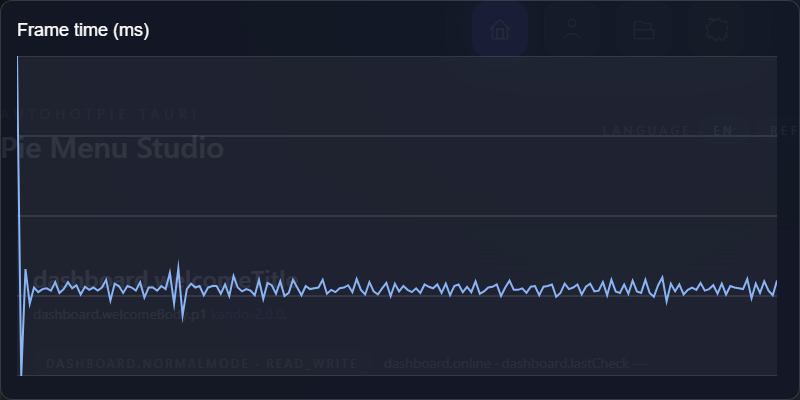

Source data for this figure (header and first rows):
frame, index, frame_time_ms
1, 0, 46.9
2, 1, 5.3
3, 2, 19.2
4, 3, 14.7
5, 4, 16.8
6, 5, 16.2
7, 6, 16.6
8, 7, 16.7
9, 8, 16.4
10, 9, 17.5
11, 10, 16.1
12, 11, 16.6
13, 12, 17.5
14, 13, 16.7
15, 14, 17.1
16, 15, 15.9
17, 16, 16.9
18, 17, 16.5
19, 18, 16.8
20, 19, 16.4
21, 20, 16.8
22, 21, 17.8
23, 22, 15.1
24, 23, 17.3
25, 24, 17
26, 25, 16.1
27, 26, 17
28, 27, 16.8
29, 28, 16.4
30, 29, 17.5
31, 30, 15.5
32, 31, 16.8
33, 32, 16.8
34, 33, 16.4
35, 34, 17
36, 35, 16.6
37, 36, 18.7
38, 37, 14.7
39, 38, 19.3
40, 39, 13.2
41, 40, 16.6
42, 41, 17.3
43, 42, 16.8
44, 43, 17
45, 44, 15.8
46, 45, 16.8
47, 46, 17
48, 47, 17
49, 48, 16
50, 49, 17.2
51, 50, 15.7
52, 51, 18.3
53, 52, 16.8
54, 53, 16.3
55, 54, 16.6
56, 55, 16.4
57, 56, 15.8
58, 57, 17.8
59, 58, 15.3
60, 59, 17.4
... 120 more rows
